Photos from the image-classification dataset "v0" in the GitHub repository 69thPi/blah. Its 7 classes are: five fingers, flat hand, four fingers, one finger, three fingers, two fingers, zero fingers.

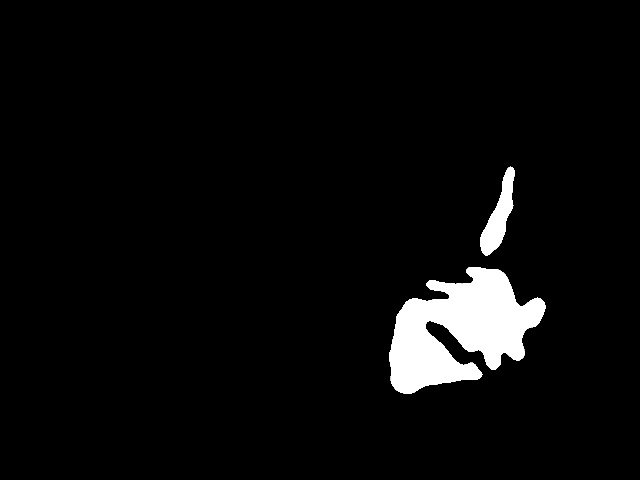
Label: one finger

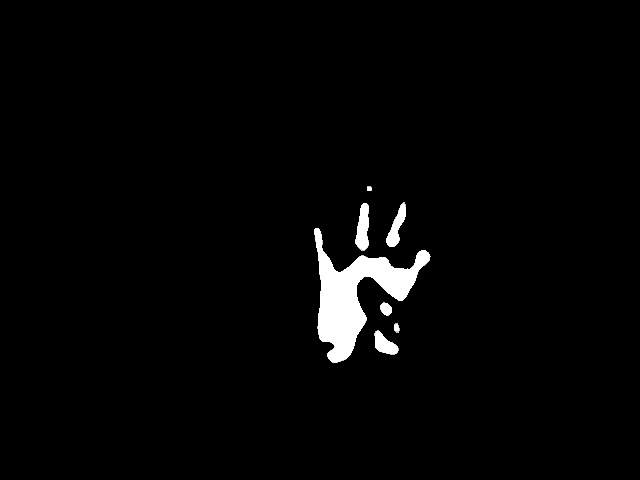
Label: four fingers

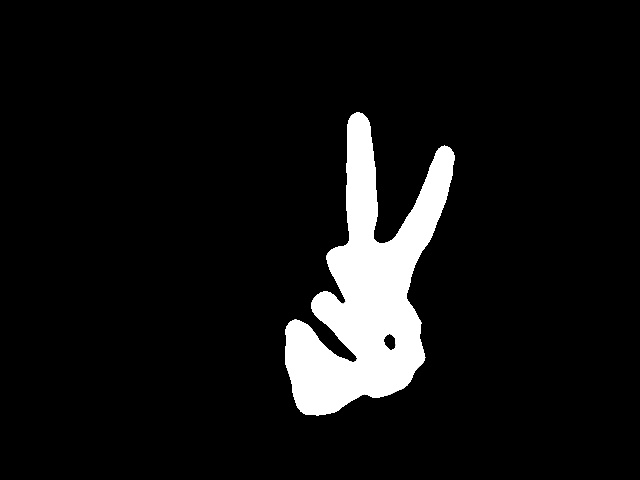
Label: two fingers

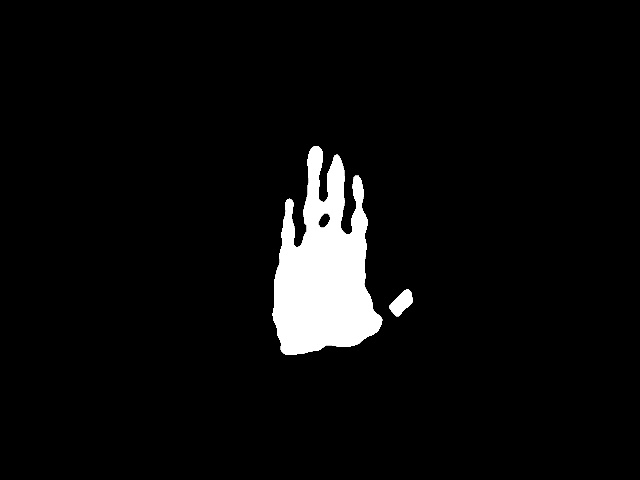
Label: flat hand

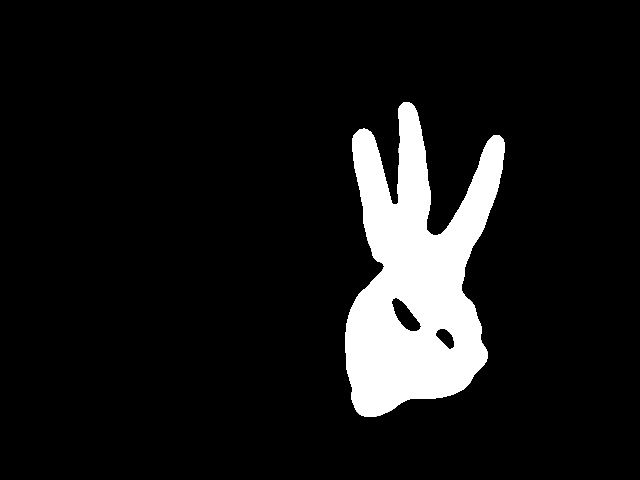
Label: three fingers

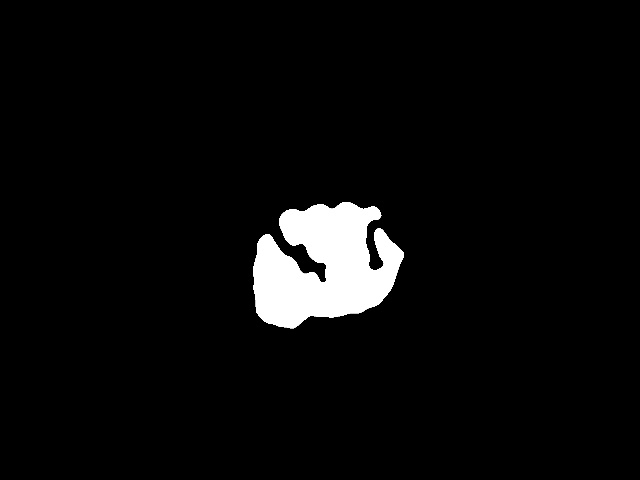
Label: zero fingers
